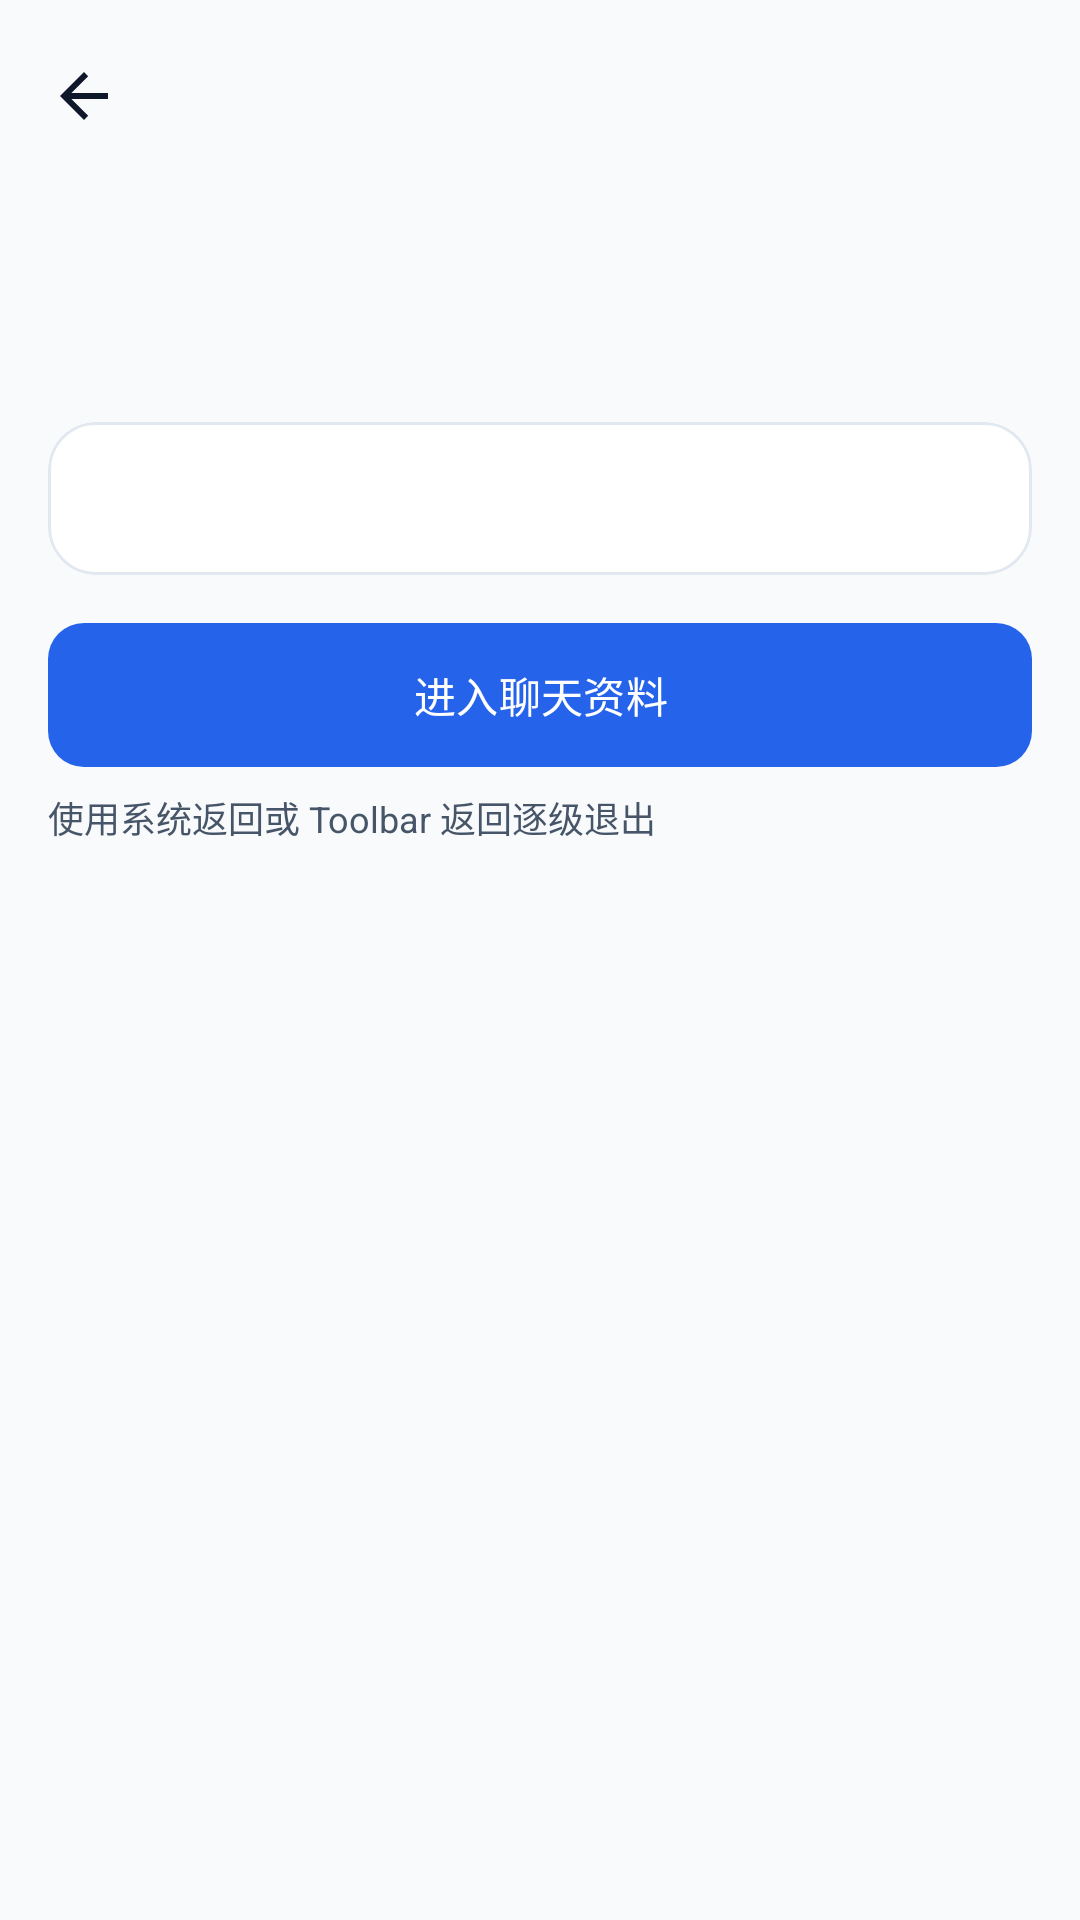

Produce the Android XML layout that renders to this screen, including the resource entries it uses.
<!-- AndroidManifest.xml: application theme Theme.AwArchDemo -->
<!-- res/layout/fragment_chat_detail.xml -->
<?xml version="1.0" encoding="utf-8"?>
<LinearLayout xmlns:android="http://schemas.android.com/apk/res/android"
    xmlns:app="http://schemas.android.com/apk/res-auto"
    android:layout_width="match_parent"
    android:layout_height="match_parent"
    android:background="@color/aw_demo_bg"
    android:orientation="vertical">

    <com.google.android.material.appbar.MaterialToolbar
        android:id="@+id/toolbar"
        android:layout_width="match_parent"
        android:layout_height="?attr/actionBarSize"
        android:background="@color/aw_demo_bg"
        app:navigationIcon="?attr/homeAsUpIndicator"
        app:navigationIconTint="@color/aw_demo_on_surface"
        app:titleTextColor="@color/aw_demo_on_surface" />

    <androidx.core.widget.NestedScrollView
        android:layout_width="match_parent"
        android:layout_height="0dp"
        android:layout_weight="1"
        android:clipToPadding="false"
        android:padding="@dimen/demo_space_md">

        <LinearLayout
            android:layout_width="match_parent"
            android:layout_height="wrap_content"
            android:orientation="vertical">

            <TextView
                android:id="@+id/tvBreadcrumb"
                android:layout_width="match_parent"
                android:layout_height="wrap_content"
                android:textColor="@color/aw_demo_wechat"
                android:textSize="12sp"
                android:textStyle="bold" />

            <TextView
                android:id="@+id/tvSnippet"
                android:layout_width="match_parent"
                android:layout_height="wrap_content"
                android:layout_marginTop="@dimen/demo_space_sm"
                android:textColor="@color/aw_demo_on_surface_muted"
                android:textSize="15sp" />

            <com.google.android.material.card.MaterialCardView
                style="@style/Widget.AwArchDemo.Card"
                android:layout_width="match_parent"
                android:layout_height="wrap_content"
                android:layout_marginTop="@dimen/demo_space_md">

                <TextView
                    android:id="@+id/tvThread"
                    android:layout_width="match_parent"
                    android:layout_height="wrap_content"
                    android:lineSpacingExtra="6dp"
                    android:padding="@dimen/demo_space_md"
                    android:textColor="@color/aw_demo_on_surface"
                    android:textSize="14sp" />
            </com.google.android.material.card.MaterialCardView>

            <com.google.android.material.button.MaterialButton
                android:id="@+id/btnOpenInfo"
                android:layout_width="match_parent"
                android:layout_height="wrap_content"
                android:layout_marginTop="@dimen/demo_space_md"
                android:text="@string/wechat_open_info" />

            <TextView
                android:layout_width="match_parent"
                android:layout_height="wrap_content"
                android:layout_marginTop="@dimen/demo_space_sm"
                android:text="@string/wechat_tip_system_back"
                android:textColor="@color/aw_demo_on_surface_muted"
                android:textSize="12sp" />
        </LinearLayout>
    </androidx.core.widget.NestedScrollView>
</LinearLayout>
<!-- resources referenced by this layout -->
<resources>
  <color name="aw_demo_bg">#F8FAFC</color>
  <color name="aw_demo_on_surface">#0F172A</color>
  <color name="aw_demo_on_surface_muted">#475569</color>
  <color name="aw_demo_wechat">#07C160</color>
  <dimen name="demo_space_md">16dp</dimen>
  <dimen name="demo_space_sm">8dp</dimen>
  <string name="wechat_open_info">进入聊天资料</string>
  <string name="wechat_tip_system_back">使用系统返回或 Toolbar 返回逐级退出</string>
  <style name="Widget.AwArchDemo.Card" parent="Widget.Material3.CardView.Elevated">
          <item name="cardCornerRadius">16dp</item>
          <item name="cardElevation">0dp</item>
          <item name="strokeColor">@color/aw_demo_divider</item>
          <item name="strokeWidth">1dp</item>
          <item name="cardBackgroundColor">@color/aw_demo_surface</item>
      </style>
  <style name="Theme.AwArchDemo" parent="Theme.Material3.Light.NoActionBar">
          <item name="colorPrimary">@color/aw_demo_primary</item>
          <item name="colorOnPrimary">@color/aw_demo_on_primary</item>
          <item name="colorSecondary">@color/aw_demo_accent</item>
          <item name="colorOnSecondary">@color/aw_demo_on_primary</item>
          <item name="android:colorBackground">@color/aw_demo_bg</item>
          <item name="colorSurface">@color/aw_demo_surface</item>
          <item name="colorOnSurface">@color/aw_demo_on_surface</item>
          <item name="android:statusBarColor">@color/aw_demo_bg</item>
          <item name="android:navigationBarColor">@color/aw_demo_bg</item>
          <item name="android:windowLightStatusBar">true</item>
          <item name="android:windowLightNavigationBar">true</item>
          <item name="materialButtonStyle">@style/Widget.AwArchDemo.Button</item>
          <item name="textInputStyle">@style/Widget.AwArchDemo.TextInputLayout</item>
      </style>
  <color name="aw_demo_divider">#E2E8F0</color>
  <color name="aw_demo_surface">#FFFFFF</color>
  <color name="aw_demo_primary">#2563EB</color>
  <color name="aw_demo_on_primary">#FFFFFF</color>
  <color name="aw_demo_accent">#10B981</color>
  <style name="Widget.AwArchDemo.Button" parent="Widget.Material3.Button">
          <item name="android:minHeight">48dp</item>
          <item name="android:textAllCaps">false</item>
          <item name="cornerRadius">12dp</item>
          <item name="android:insetTop">0dp</item>
          <item name="android:insetBottom">0dp</item>
      </style>
  <style name="Widget.AwArchDemo.TextInputLayout" parent="Widget.Material3.TextInputLayout.OutlinedBox">
          <item name="boxCornerRadiusTopStart">12dp</item>
          <item name="boxCornerRadiusTopEnd">12dp</item>
          <item name="boxCornerRadiusBottomStart">12dp</item>
          <item name="boxCornerRadiusBottomEnd">12dp</item>
      </style>
</resources>
